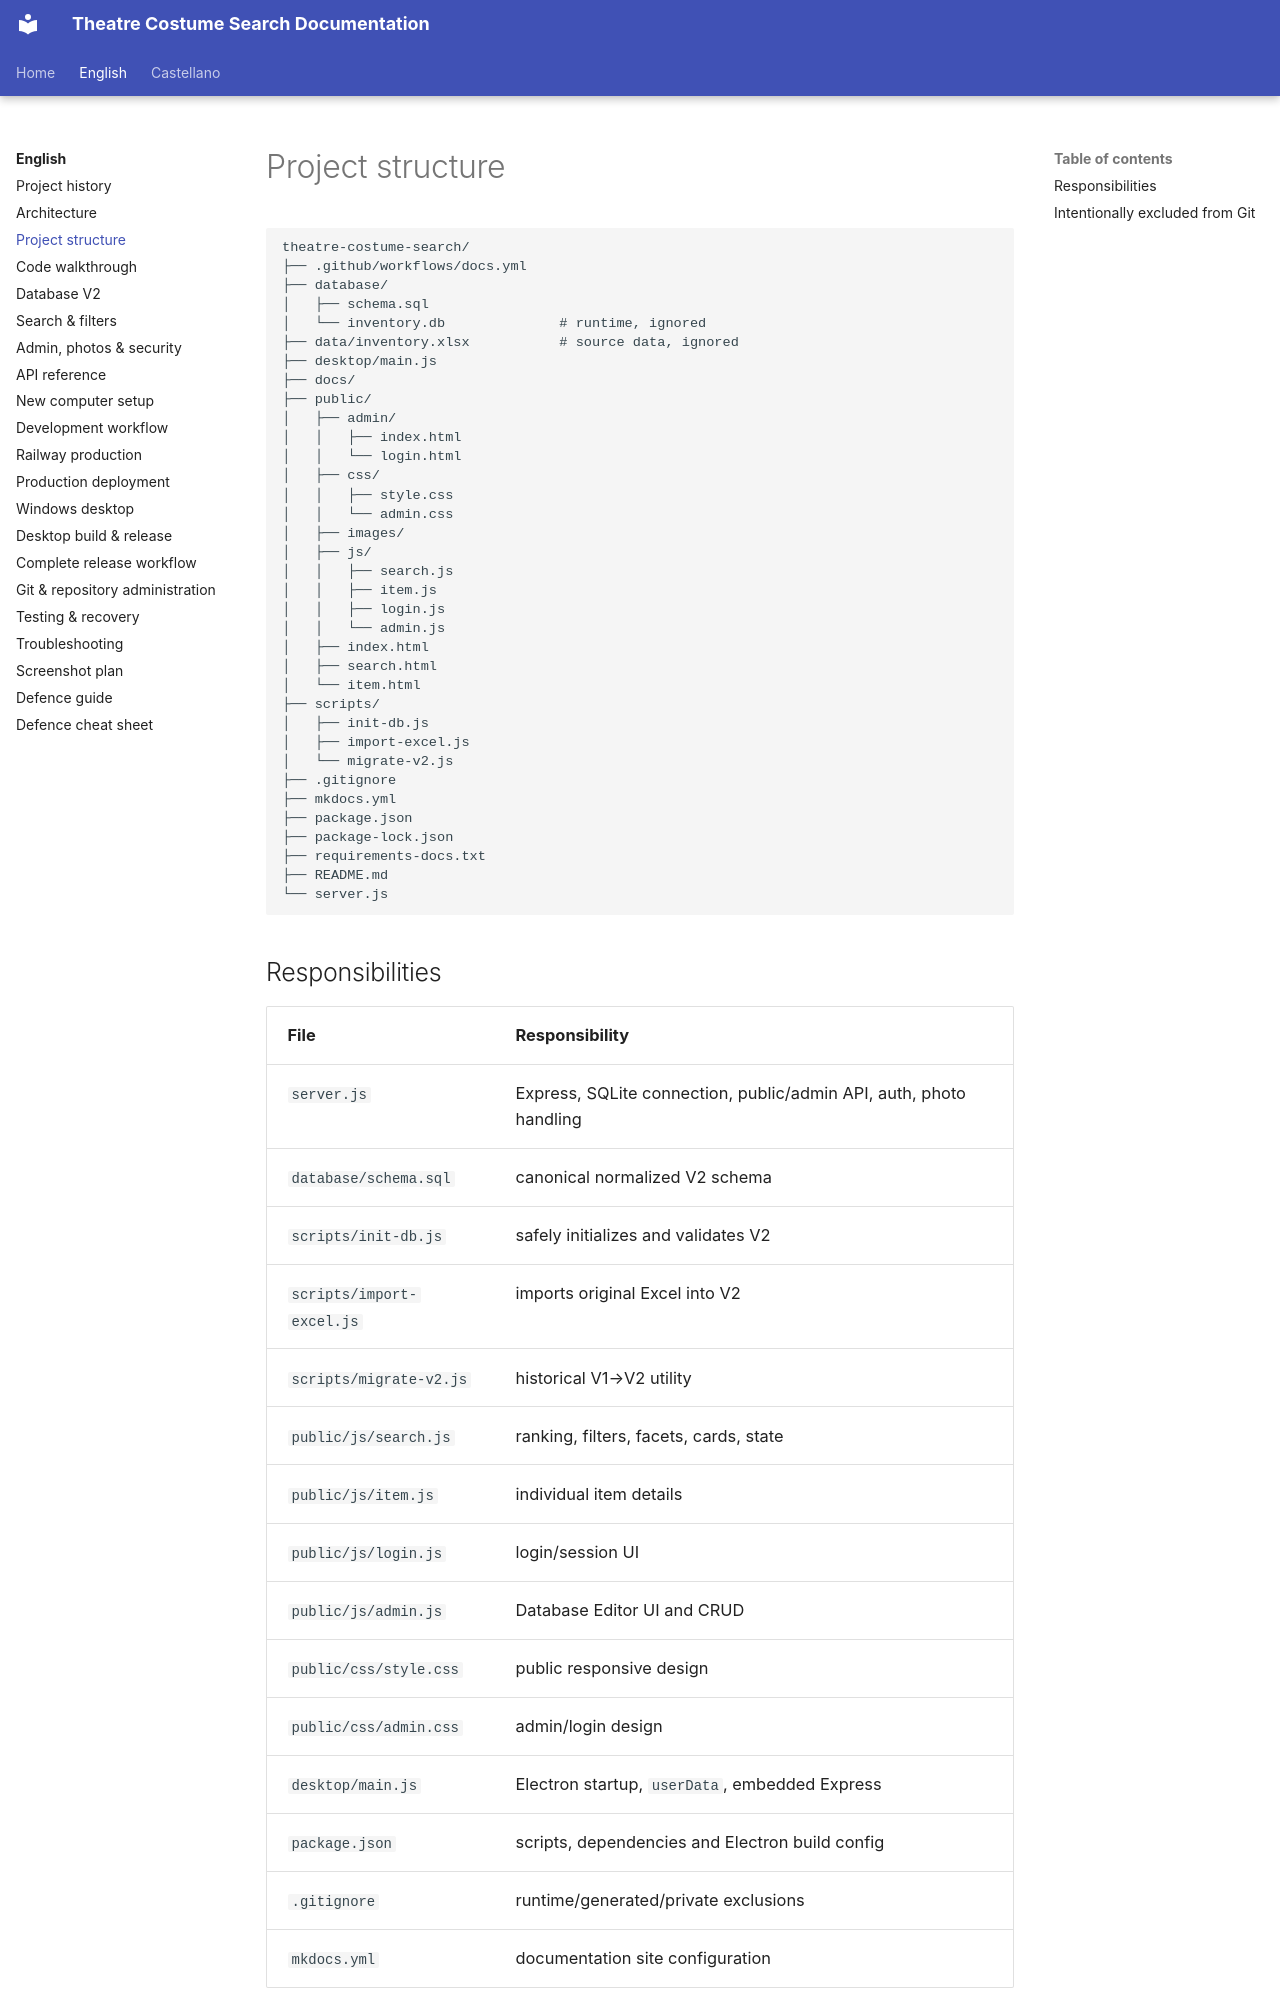

repository: hztpserg/theatre-costume-search-docs · page: en/project-structure/index.html · generator: mkdocs

# Project structure

```text
theatre-costume-search/
├── .github/workflows/docs.yml
├── database/
│   ├── schema.sql
│   └── inventory.db              # runtime, ignored
├── data/inventory.xlsx           # source data, ignored
├── desktop/main.js
├── docs/
├── public/
│   ├── admin/
│   │   ├── index.html
│   │   └── login.html
│   ├── css/
│   │   ├── style.css
│   │   └── admin.css
│   ├── images/
│   ├── js/
│   │   ├── search.js
│   │   ├── item.js
│   │   ├── login.js
│   │   └── admin.js
│   ├── index.html
│   ├── search.html
│   └── item.html
├── scripts/
│   ├── init-db.js
│   ├── import-excel.js
│   └── migrate-v2.js
├── .gitignore
├── mkdocs.yml
├── package.json
├── package-lock.json
├── requirements-docs.txt
├── README.md
└── server.js
```
